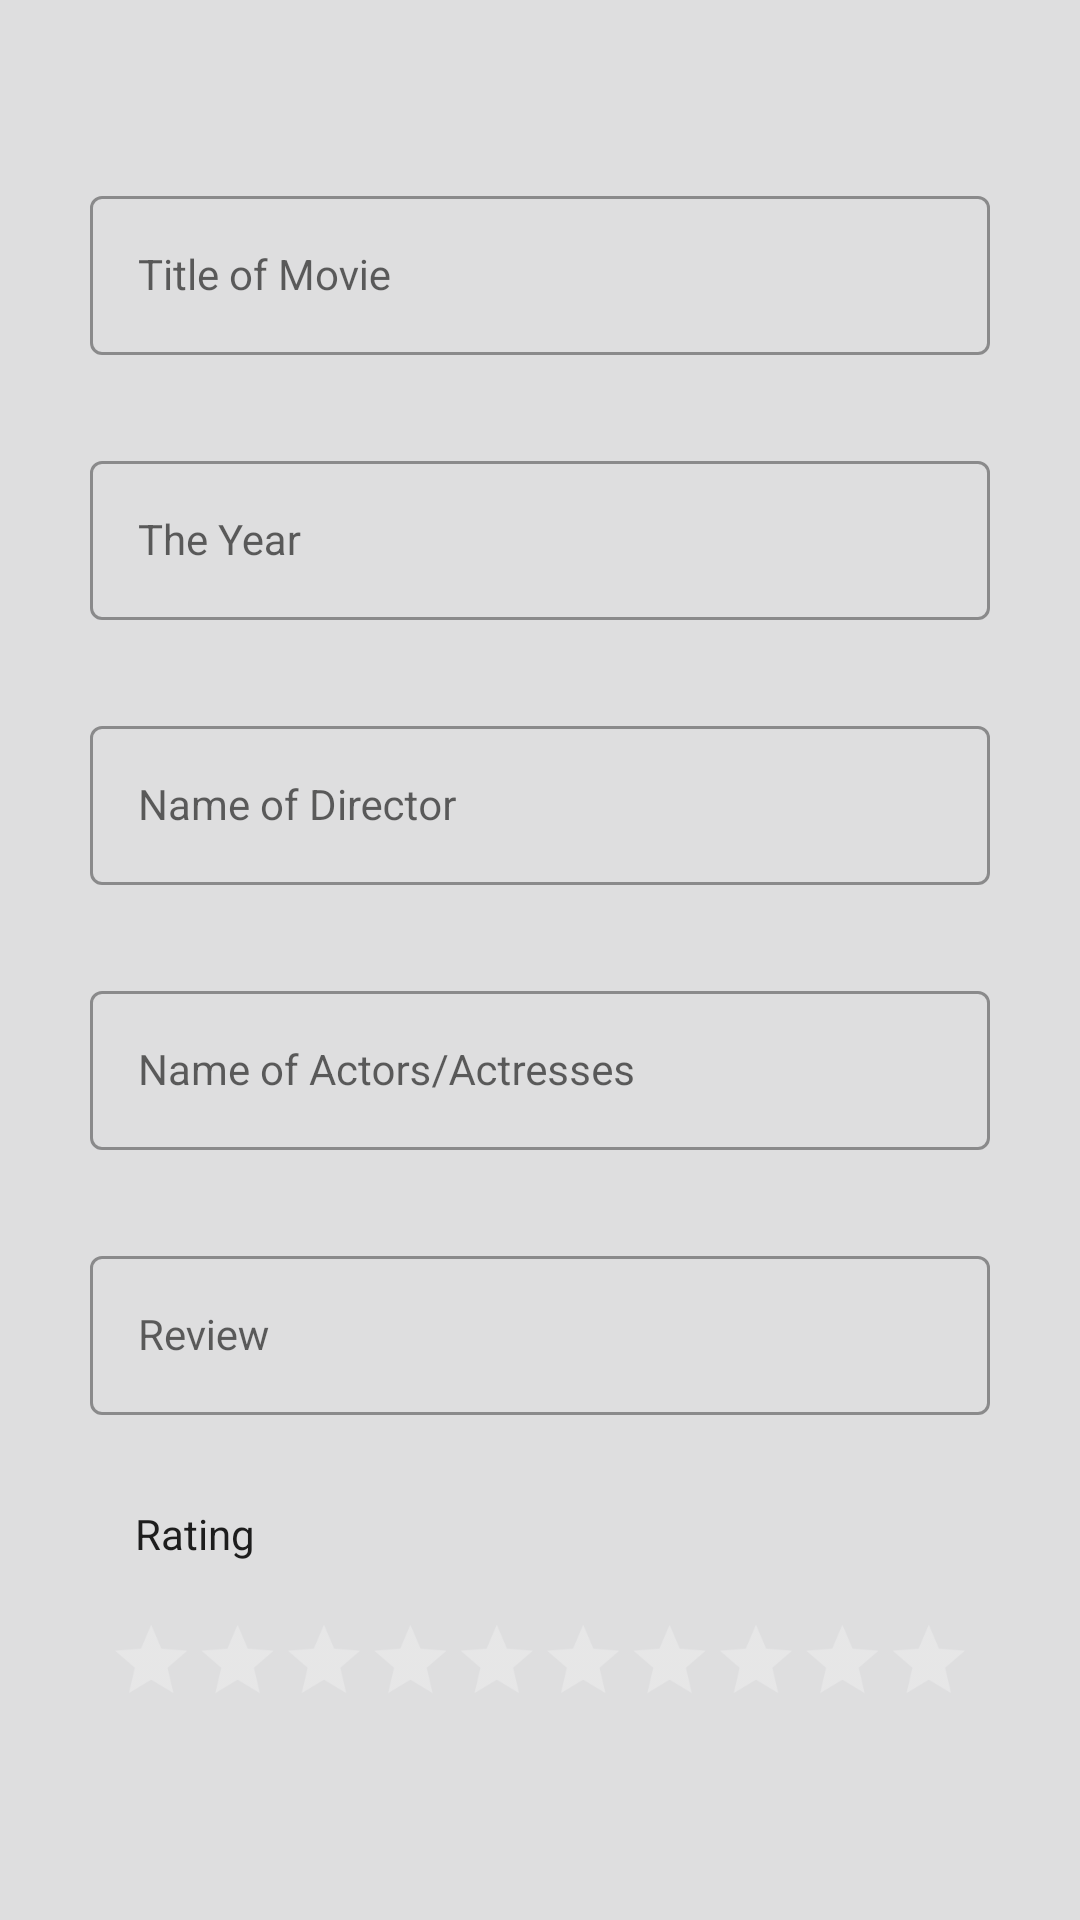

Here is an Android app screen rendered from its layout file. Give the layout XML and the strings, colors and styles it references.
<!-- AndroidManifest.xml: application theme Theme.MovieMaster -->
<!-- res/layout/activity_movie_details.xml -->
<?xml version="1.0" encoding="utf-8"?>
<androidx.constraintlayout.widget.ConstraintLayout xmlns:android="http://schemas.android.com/apk/res/android"
    xmlns:app="http://schemas.android.com/apk/res-auto"
    xmlns:tools="http://schemas.android.com/tools"
    android:layout_width="match_parent"
    android:background="@color/offwhite"

    android:layout_height="match_parent"

>
    <ScrollView
        app:layout_constraintTop_toTopOf="parent"
        android:layout_width="match_parent"
        android:layout_height="wrap_content">


        <androidx.constraintlayout.widget.ConstraintLayout
            app:layout_constraintTop_toTopOf="parent"
            android:layout_width="match_parent"
            android:layout_height="wrap_content">
        <androidx.constraintlayout.widget.ConstraintLayout
            android:id="@+id/edit_Lay"
            android:paddingTop="30dp"
            android:paddingLeft="30dp"
            android:paddingRight="30dp"
            android:layout_width="match_parent"
            android:layout_height="match_parent">
            <com.google.android.material.textfield.TextInputLayout
                app:layout_constraintTop_toTopOf="parent"
                android:id="@+id/title_lay"
                android:layout_width="match_parent"
                android:layout_height="wrap_content"

                android:layout_marginTop="30dp"
                style="@style/Widget.MaterialComponents.TextInputLayout.OutlinedBox"
                android:hint="@string/title_movie_hint">

                <com.google.android.material.textfield.TextInputEditText
                    android:layout_width="match_parent"
                    android:id="@+id/title_edt"
                    android:inputType="text"
                    android:enabled="false"
                    style="@style/my_EditText_style"
                    android:imeOptions="actionNext"
                    android:layout_height="wrap_content"
                    />

            </com.google.android.material.textfield.TextInputLayout>
            <com.google.android.material.textfield.TextInputLayout
                app:layout_constraintTop_toBottomOf="@+id/title_lay"
                android:id="@+id/year_lay"
                android:layout_width="match_parent"
                android:layout_marginTop="30dp"
                android:layout_height="wrap_content"
                style="@style/Widget.MaterialComponents.TextInputLayout.OutlinedBox"
                android:hint="@string/year_hint">

                <com.google.android.material.textfield.TextInputEditText
                    android:id="@+id/year_edt"
                    android:layout_width="match_parent"
                    style="@style/my_EditText_style"
                    android:inputType="number"
                    android:enabled="false"
                    android:imeOptions="actionNext"
                    android:layout_height="wrap_content"
                    />

            </com.google.android.material.textfield.TextInputLayout>
            <com.google.android.material.textfield.TextInputLayout
                app:layout_constraintTop_toBottomOf="@+id/year_lay"
                android:id="@+id/director_lay"
                android:layout_width="match_parent"
                android:layout_height="wrap_content"
                android:layout_marginTop="30dp"
                style="@style/Widget.MaterialComponents.TextInputLayout.OutlinedBox"
                android:hint="@string/director_hint">

                <com.google.android.material.textfield.TextInputEditText
                    android:id="@+id/director_edt"
                    android:layout_width="match_parent"
                    style="@style/my_EditText_style"
                    android:imeOptions="actionNext"
                    android:inputType="text"
                    android:enabled="false"
                    android:layout_height="wrap_content"
                    />

            </com.google.android.material.textfield.TextInputLayout>
            <com.google.android.material.textfield.TextInputLayout
                app:layout_constraintTop_toBottomOf="@+id/director_lay"
                android:id="@+id/actors_lay"
                android:layout_width="match_parent"
                android:layout_height="wrap_content"
                android:layout_marginTop="30dp"
                style="@style/Widget.MaterialComponents.TextInputLayout.OutlinedBox"
                android:hint="@string/actor_hint">

                <com.google.android.material.textfield.TextInputEditText
                    android:id="@+id/actors_edt"
                    android:layout_width="match_parent"
                    style="@style/my_EditText_style"
                    android:imeOptions="actionNext"
                    android:inputType="text"
                    android:enabled="false"
                    android:layout_height="wrap_content"
                    />

            </com.google.android.material.textfield.TextInputLayout>

            <com.google.android.material.textfield.TextInputLayout
                app:layout_constraintTop_toBottomOf="@+id/actors_lay"
                android:id="@+id/review_lay"
                android:layout_width="match_parent"
                android:layout_marginTop="30dp"
                android:layout_height="wrap_content"
                style="@style/Widget.MaterialComponents.TextInputLayout.OutlinedBox"
                android:hint="@string/review_hint">

                <com.google.android.material.textfield.TextInputEditText
                    android:id="@+id/review_edt"
                    android:layout_width="match_parent"
                    style="@style/my_EditText_style"
                    android:layout_height="wrap_content"
                    android:inputType="text"
                    android:enabled="false"
                    android:imeOptions="actionDone"
                    />

            </com.google.android.material.textfield.TextInputLayout>
            <TextView
                android:id="@+id/ratingTv"
                app:layout_constraintTop_toBottomOf="@+id/review_lay"
                app:layout_constraintStart_toStartOf="@+id/review_lay"
                android:text="Rating"
                style="@style/my_EditText_style"
                android:layout_width="wrap_content"
                android:layout_marginLeft="15dp"
                android:layout_marginTop="30dp"
                android:layout_height="wrap_content">

            </TextView>
            </androidx.constraintlayout.widget.ConstraintLayout>
            <RatingBar
                android:id="@+id/rating_bar"
                style="@style/MyRatingBar"
                android:layout_width="wrap_content"
                android:layout_height="wrap_content"
                android:layout_marginTop="15dp"
                android:isIndicator="true"
                android:max="10"
                android:numStars="10"
                android:progressBackgroundTint="@color/white"
                android:progressTint="@color/yellow"
                android:scaleX="0.8"
                android:scaleY="0.8"
                android:secondaryProgressTint="@android:color/transparent"
                android:stepSize="1"
                app:layout_constraintEnd_toEndOf="parent"
                app:layout_constraintStart_toStartOf="parent"
                app:layout_constraintTop_toBottomOf="@+id/edit_Lay">

            </RatingBar>


        </androidx.constraintlayout.widget.ConstraintLayout>

    </ScrollView>
</androidx.constraintlayout.widget.ConstraintLayout>
<!-- resources referenced by this layout -->
<resources>
  <color name="offwhite">#DEDEDF</color>
  <color name="white">#FFFFFFFF</color>
  <color name="yellow">#F5B331</color>
  <string name="actor_hint">Name of Actors/Actresses</string>
  <string name="director_hint">Name of Director</string>
  <string name="review_hint">Review</string>
  <string name="title_movie_hint">Title of Movie</string>
  <string name="year_hint">The Year</string>
  <style name="MyRatingBar" parent="@android:style/Widget.DeviceDefault.RatingBar.Indicator">
          <item name="android:minHeight">35dp</item>
          <item name="android:maxHeight">35dp</item>
      </style>
  <style name="my_EditText_style" parent="Theme.AppCompat">
          <item name="fontFamily">@font/poppins</item>
          <item name="android:textSize">14sp</item>
  
          <item name="android:shadowRadius">0.7</item>
      </style>
  <style name="Theme.MovieMaster" parent="Theme.MaterialComponents.DayNight.DarkActionBar">
          
          <item name="colorPrimary">@color/pimary_color</item>
          <item name="colorPrimaryVariant">@color/colorPrimaryVariant</item>
          <item name="colorOnPrimary">@color/white</item>
          <item name="fontFamily">@font/poppins</item>
          
          <item name="colorSecondary">@color/colorSecondary</item>
          <item name="colorSecondaryVariant">@color/teal_700</item>
          <item name="colorOnSecondary">@color/black</item>
          
          <item name="android:statusBarColor" tools:targetApi="l">?attr/colorPrimaryVariant</item>
          
      </style>
  <color name="pimary_color">#218DBD</color>
  <color name="colorPrimaryVariant">#1A79A3</color>
  <color name="colorSecondary">#218DBD</color>
  <color name="teal_700">#FF018786</color>
  <color name="black">#FF000000</color>
</resources>
